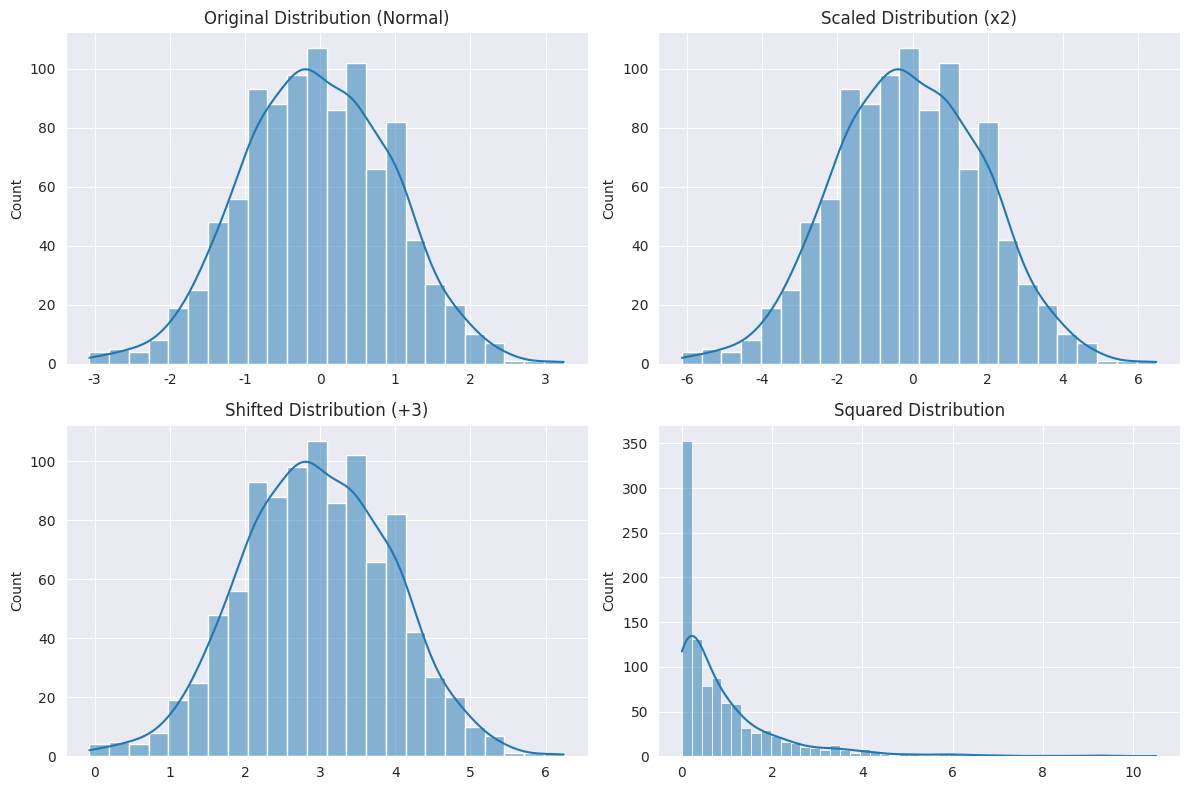

Recreate this plot in Python.
import numpy as np
import matplotlib.pyplot as plt
import seaborn as sns

# Set the style for better visuals
sns.set_style("darkgrid")

# Generating an original distribution
# In this case, we use a normal distribution as a base example.
mu, sigma = 0, 1  # mean and standard deviation for the normal distribution
data = np.random.normal(mu, sigma, 1000)

# Preparing to plot multiple subplots for comparison
plt.figure(figsize=(12, 8))

# Plotting the Original Distribution
# This subplot shows the normal distribution without any transformations.
plt.subplot(2, 2, 1)
sns.histplot(data, kde=True)
plt.title("Original Distribution (Normal)")
# Histogram is used for plotting the frequency of score occurrences in a continuous data set.

# Scaling the Distribution
# Here, we multiply the data by a factor (2 in this case) to stretch the distribution.
scaled_data = data * 2
plt.subplot(2, 2, 2)
sns.histplot(scaled_data, kde=True)
plt.title("Scaled Distribution (x2)")
# Scaling changes the spread of the data without altering its shape.

# Shifting the Distribution
# We add a constant (3 here) to every data point, shifting the distribution.
shifted_data = data + 3
plt.subplot(2, 2, 3)
sns.histplot(shifted_data, kde=True)
plt.title("Shifted Distribution (+3)")
# Shifting translates the distribution along the x-axis.

# Complex Transformation: Squaring
# Applying a non-linear transformation by squaring each data point.
# This can significantly change the shape of the distribution.
squared_data = data**2
plt.subplot(2, 2, 4)
sns.histplot(squared_data, kde=True)
plt.title("Squared Distribution")
# Non-linear transformations can lead to more dramatic changes in distribution shape.

# Adjust layout and show the combined plot
plt.tight_layout()
plt.show()

